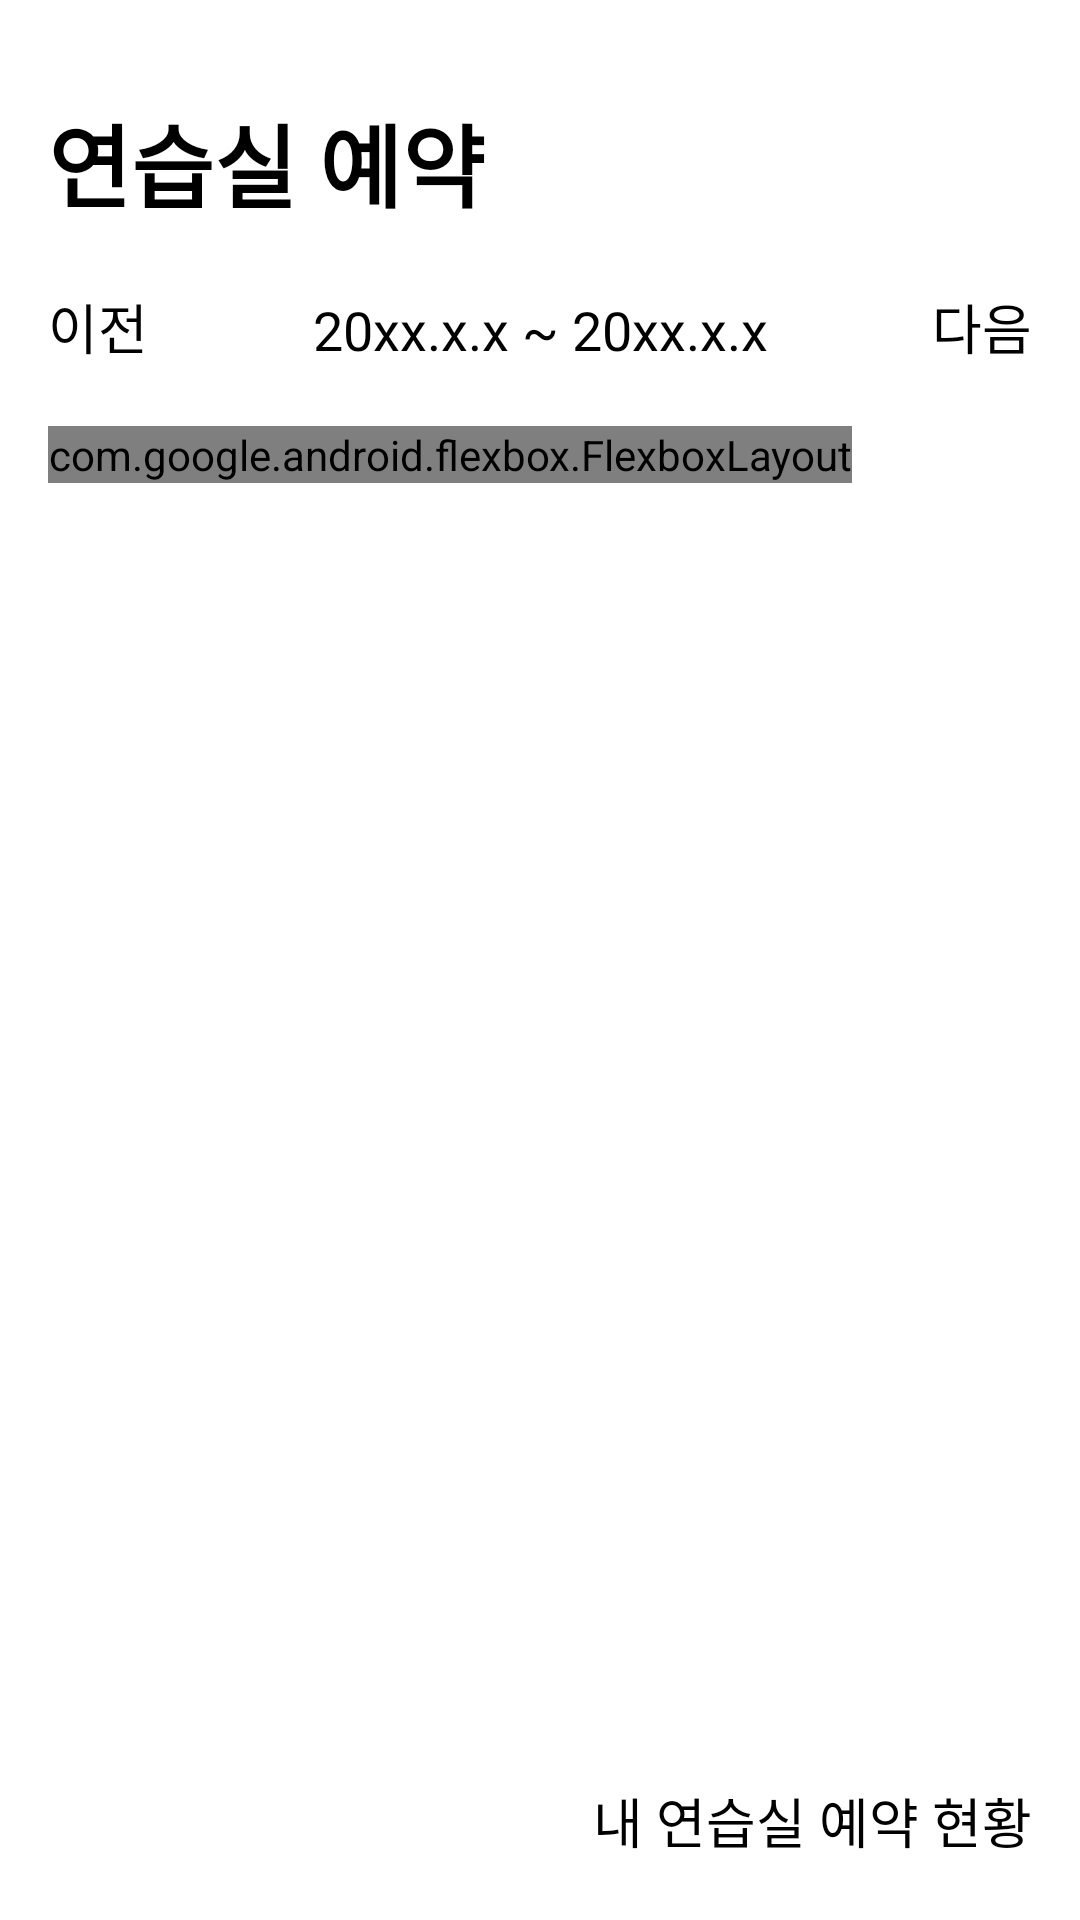

Layout XML and referenced resources for this Android screen:
<!-- AndroidManifest.xml: application theme Theme.Pianissimo -->
<!-- res/layout/fragment_practice_room_main.xml -->
<?xml version="1.0" encoding="utf-8"?>
<LinearLayout xmlns:android="http://schemas.android.com/apk/res/android"
    xmlns:app="http://schemas.android.com/apk/res-auto"
    xmlns:tools="http://schemas.android.com/tools"
    android:id="@+id/fragmentPracticeRoomMain"
    android:layout_width="match_parent"
    android:layout_height="match_parent"
    android:paddingHorizontal="16sp"
    android:paddingTop="32sp"
    android:orientation="vertical"
    >

    <androidx.constraintlayout.widget.ConstraintLayout
        android:layout_width="match_parent"
        android:layout_height="wrap_content">

        
        <TextView
            android:id="@+id/fragmentPracticeRoomMainTitle"
            android:layout_width="wrap_content"
            android:layout_height="wrap_content"
            android:text="연습실 예약"
            android:textColor="@color/black"
            android:textSize="30sp"
            android:textStyle="bold"
            app:layout_constraintStart_toStartOf="parent"
            app:layout_constraintTop_toTopOf="parent" />

        

        
        <LinearLayout
            android:id="@+id/fragmentPracticeRoomMainGetPreviousWeekDataBtn"
            android:layout_width="wrap_content"
            android:layout_height="wrap_content"
            android:layout_marginTop="20sp"
            android:clickable="true"
            android:paddingRight="20sp"
            app:layout_constraintEnd_toStartOf="@+id/fragmentPracticeRoomMainDateRange"
            app:layout_constraintHorizontal_bias="0.5"
            app:layout_constraintHorizontal_chainStyle="spread_inside"
            app:layout_constraintStart_toStartOf="parent"
            app:layout_constraintTop_toBottomOf="@+id/fragmentPracticeRoomMainTitle">

            <ImageView
                android:layout_width="wrap_content"
                android:layout_height="wrap_content"
                android:src="@drawable/ic_arrow_left_01"
                app:layout_constraintStart_toStartOf="parent" />

            <TextView
                android:id="@+id/getPreviousWeekDataBtnTxt"
                android:layout_width="wrap_content"
                android:layout_height="wrap_content"
                android:text="이전"
                android:textColor="@color/black"
                android:textSize="18sp"
                tools:layout_editor_absoluteX="54dp"
                tools:layout_editor_absoluteY="169dp" />
        </LinearLayout>

        
        <TextView
            android:id="@+id/fragmentPracticeRoomMainDateRange"
            android:layout_width="wrap_content"
            android:layout_height="wrap_content"
            android:text="20xx.x.x ~ 20xx.x.x"
            android:textColor="@color/black"
            android:textSize="18sp"
            app:layout_constraintBottom_toBottomOf="@+id/fragmentPracticeRoomMainGetPreviousWeekDataBtn"
            app:layout_constraintEnd_toStartOf="@+id/fragmentPracticeRoomMainGetNextWeekDataBtn"
            app:layout_constraintHorizontal_bias="0.5"
            app:layout_constraintStart_toEndOf="@+id/fragmentPracticeRoomMainGetPreviousWeekDataBtn" />

        
        <LinearLayout
            android:id="@+id/fragmentPracticeRoomMainGetNextWeekDataBtn"
            android:layout_width="wrap_content"
            android:layout_height="wrap_content"
            android:paddingLeft="20sp"
            android:clickable="true"
            app:layout_constraintBottom_toBottomOf="@+id/fragmentPracticeRoomMainDateRange"
            app:layout_constraintEnd_toEndOf="parent"
            app:layout_constraintHorizontal_bias="0.5"
            app:layout_constraintStart_toEndOf="@+id/fragmentPracticeRoomMainDateRange">

            <TextView
                android:id="@+id/fragmentPracticeRoomMainGetNextWeekDataBtnTxt"
                android:layout_width="wrap_content"
                android:layout_height="wrap_content"
                android:text="다음"
                android:textColor="@color/black"
                android:textSize="18sp"
                tools:layout_editor_absoluteX="268dp"
                tools:layout_editor_absoluteY="185dp" />

            <ImageView
                android:layout_width="wrap_content"
                android:layout_height="wrap_content"
                android:src="@drawable/ic_arrow_right_01" />
        </LinearLayout>

        
        <com.google.android.flexbox.FlexboxLayout
            android:id="@+id/fragmentPracticeRoomMainRoomBtns"
            android:layout_width="wrap_content"
            android:layout_height="wrap_content"
            android:layout_marginTop="20dp"
            app:alignContent="stretch"
            app:alignItems="stretch"
            app:flexWrap="wrap"
            app:layout_constraintStart_toStartOf="parent"
            app:layout_constraintTop_toBottomOf="@+id/fragmentPracticeRoomMainGetPreviousWeekDataBtn">

        </com.google.android.flexbox.FlexboxLayout>
    </androidx.constraintlayout.widget.ConstraintLayout>

    
    
    
    
    

    
    <ScrollView
        android:layout_width="match_parent"
        android:layout_height="wrap_content"
        android:layout_marginVertical="10dp"
        app:layout_constraintBottom_toBottomOf="parent"
        android:scrollbars="none"
        android:layout_weight="1">

        <GridLayout
            android:id="@+id/fragmentPracticeRoomMainLessonStatusTable"
            android:layout_width="match_parent"
            android:layout_height="wrap_content"
            android:columnCount="8"
            android:rowCount="12"
            app:layout_constraintEnd_toEndOf="parent"
            app:layout_constraintStart_toStartOf="parent"
            app:layout_constraintTop_toBottomOf="@+id/fragmentPracticeRoomMainRoomBtns" />

    </ScrollView>

    
    <LinearLayout
        android:id="@+id/fragmentPracticeRoomMainMyRoomStatusBtn"
        android:layout_width="wrap_content"
        android:layout_height="wrap_content"
        android:layout_marginVertical="20sp"
        android:layout_gravity="right"
        android:clickable="true">

        <TextView
            android:id="@+id/fragmentPracticeRoomMainMyRoomStatusBtnTxt"
            android:layout_width="wrap_content"
            android:layout_height="wrap_content"
            android:text="내 연습실 예약 현황"
            android:textColor="@color/black"
            android:textSize="18sp"
            tools:layout_editor_absoluteX="268dp"
            tools:layout_editor_absoluteY="185dp" />

        <ImageView
            android:layout_width="wrap_content"
            android:layout_height="wrap_content"
            android:src="@drawable/ic_arrow_right_01" />
    </LinearLayout>
</LinearLayout>
<!-- resources referenced by this layout -->
<resources>
  <color name="black">#FF000000</color>
  <!-- drawable ic_check_01 (drawable) -->
  <vector android:height="24dp" android:tint="@color/green_001"
      android:viewportHeight="24" android:viewportWidth="24"
      android:width="24dp" xmlns:android="http://schemas.android.com/apk/res/android">
      <path android:fillColor="@android:color/white" android:pathData="M9,16.17L4.83,12l-1.42,1.41L9,19 21,7l-1.41,-1.41z"/>
  </vector>
  <style name="Theme.Pianissimo" parent="Theme.MaterialComponents.DayNight.NoActionBar">
          
          <item name="colorPrimary">@color/purple_500</item>
          <item name="colorPrimaryVariant">@color/purple_700</item>
          <item name="colorOnPrimary">@color/white</item>
          
          <item name="colorSecondary">@color/teal_200</item>
          <item name="colorSecondaryVariant">@color/teal_700</item>
          <item name="colorOnSecondary">@color/black</item>
          
          <item name="android:statusBarColor" tools:targetApi="l">?attr/colorPrimaryVariant</item>
          
      </style>
  <color name="green_001">#1FD10C</color>
  <color name="purple_500">#FF6200EE</color>
  <color name="purple_700">#FF3700B3</color>
  <color name="white">#FFFFFFFF</color>
  <color name="teal_200">#FF03DAC5</color>
  <color name="teal_700">#FF018786</color>
</resources>
